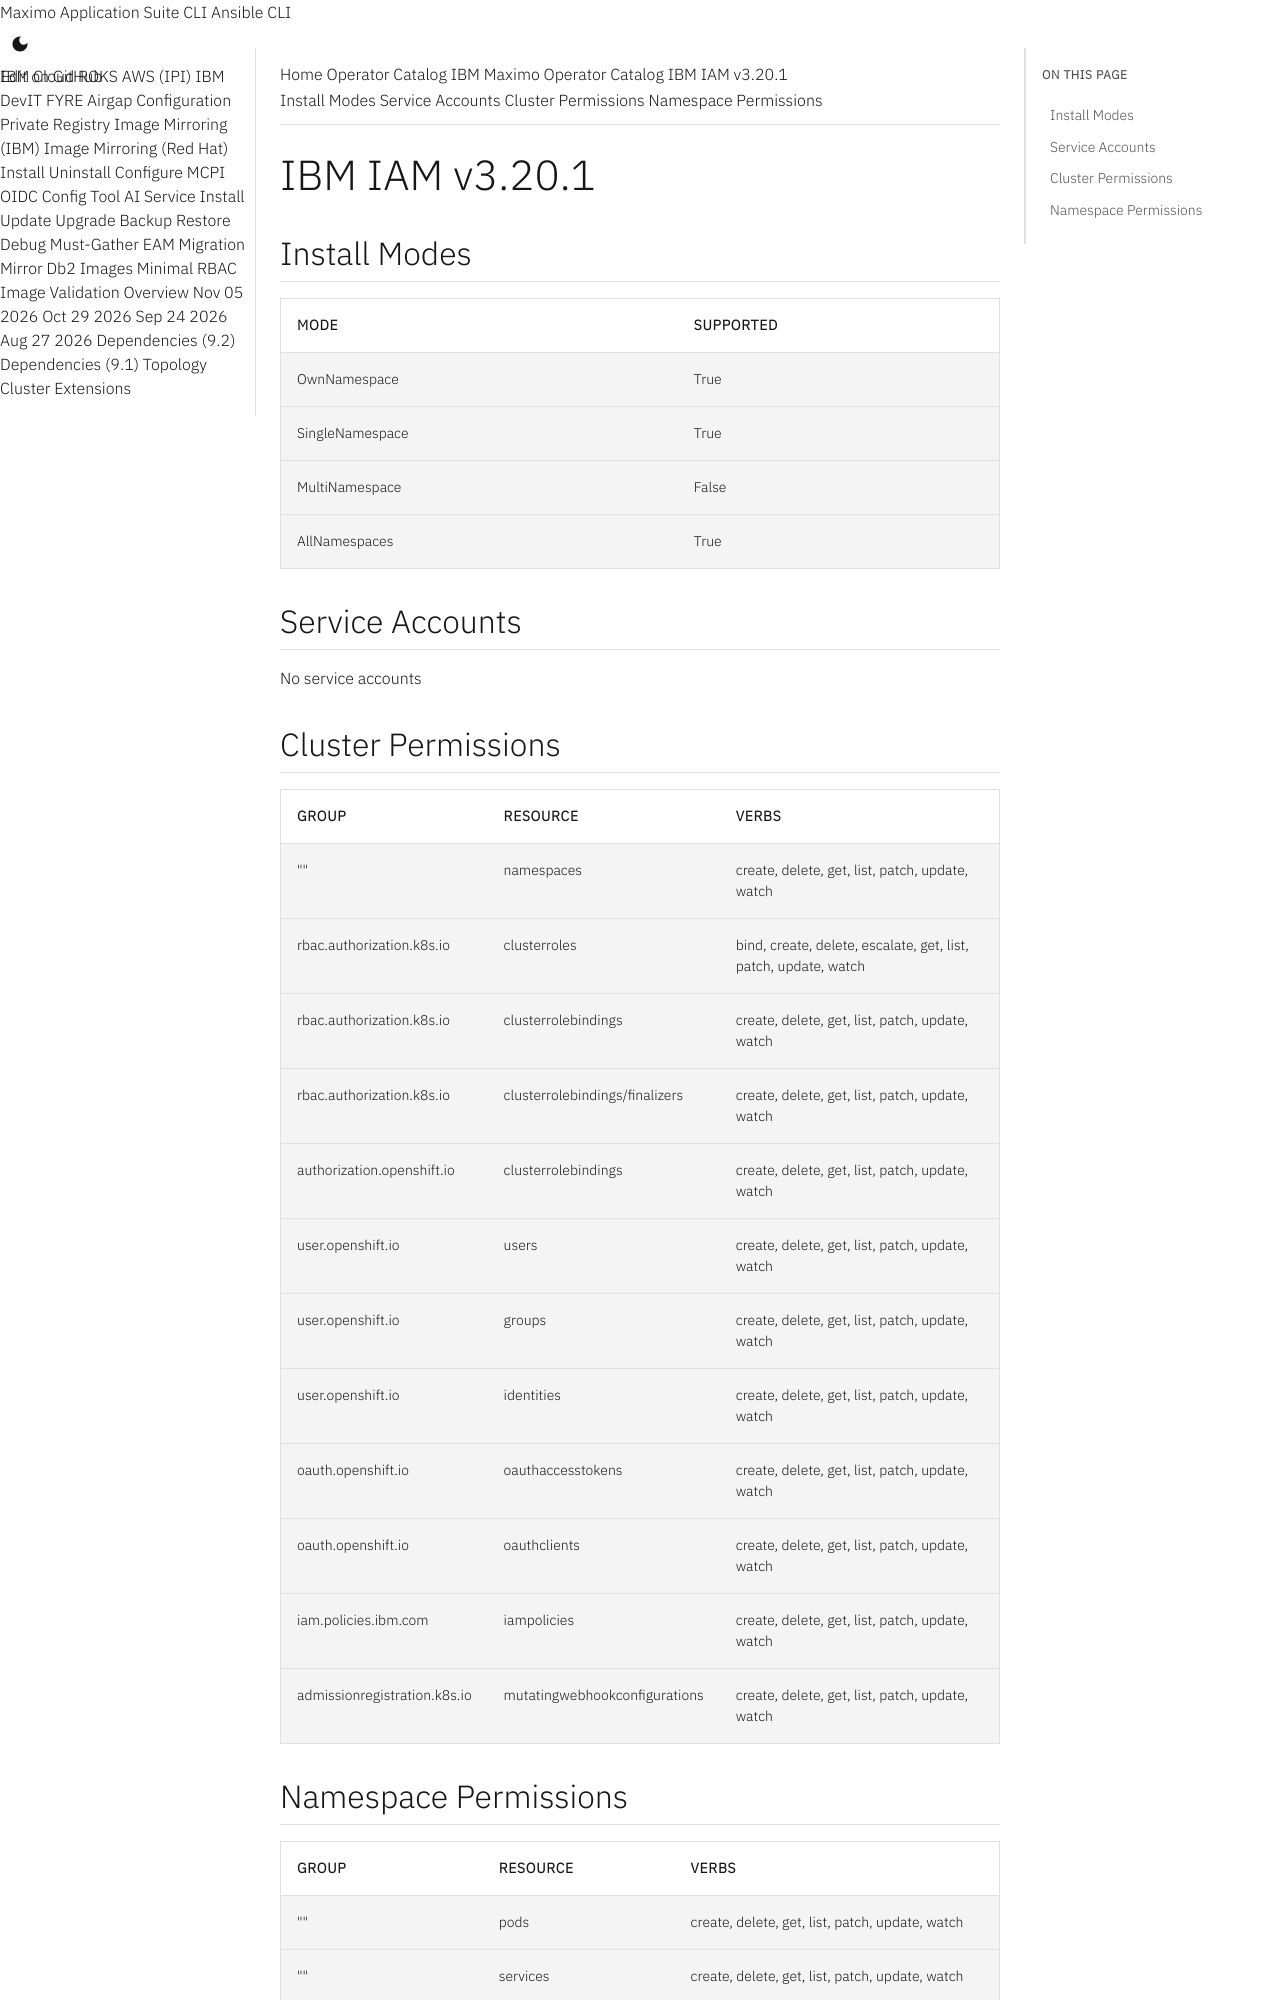

repository: ibm-mas/cli · page: catalogs/packages/ibm-iam-operator/3.20.1/index.html · generator: mkdocs

extra_breadcrumb_title_1: Operator Catalog
extra_breadcrumb_title_2: IBM Maximo Operator Catalog
extra_breadcrumb_url_2: ../../../
nav_title: Operator Catalog

IBM IAM v3.20.1
================================================================================

Install Modes
--------------------------------------------------------------------------------
| Mode                 | Supported |
| :------------------- | :-------- |
| OwnNamespace         | True      |
| SingleNamespace      | True      |
| MultiNamespace       | False     |
| AllNamespaces        | True      |

Service Accounts
--------------------------------------------------------------------------------
No service accounts

Cluster Permissions
--------------------------------------------------------------------------------
| Group                                    | Resource                                 | Verbs                                                                            |
| :--------------------------------------- | :--------------------------------------- | :------------------------------------------------------------------------------- |
| ""                                       | namespaces                               | create, delete, get, list, patch, update, watch                                  |
| rbac.authorization.k8s.io                | clusterroles                             | bind, create, delete, escalate, get, list, patch, update, watch                  |
| rbac.authorization.k8s.io                | clusterrolebindings                      | create, delete, get, list, patch, update, watch                                  |
| rbac.authorization.k8s.io                | clusterrolebindings/finalizers           | create, delete, get, list, patch, update, watch                                  |
| authorization.openshift.io               | clusterrolebindings                      | create, delete, get, list, patch, update, watch                                  |
| user.openshift.io                        | users                                    | create, delete, get, list, patch, update, watch                                  |
| user.openshift.io                        | groups                                   | create, delete, get, list, patch, update, watch                                  |
| user.openshift.io                        | identities                               | create, delete, get, list, patch, update, watch                                  |
| oauth.openshift.io                       | oauthaccesstokens                        | create, delete, get, list, patch, update, watch                                  |
| oauth.openshift.io                       | oauthclients                             | create, delete, get, list, patch, update, watch                                  |
| iam.policies.ibm.com                     | iampolicies                              | create, delete, get, list, patch, update, watch                                  |
| admissionregistration.k8s.io             | mutatingwebhookconfigurations            | create, delete, get, list, patch, update, watch                                  |
